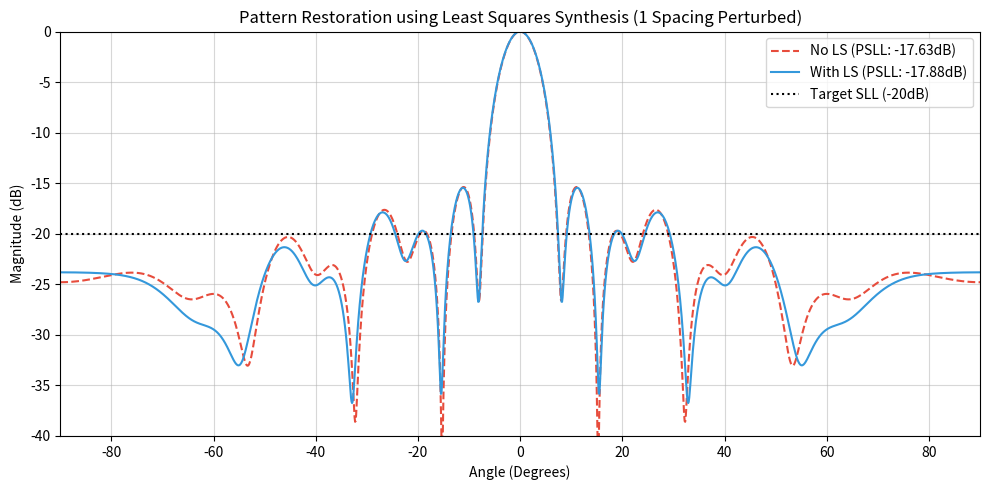
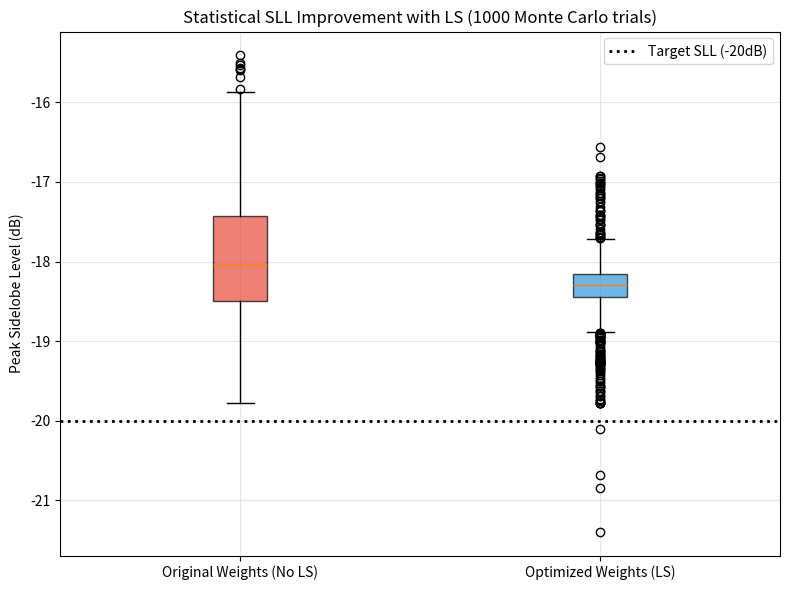

Python code for these plots, in order:
import numpy as np
import matplotlib.pyplot as plt
import os

out_dir = r"C:\Users\kimse\.gemini\antigravity\brain\9142a3ae-c2a8-4506-88ee-82c0717651e9\scratch"
os.makedirs(out_dir, exist_ok=True)

# 1. ULA Chebyshev Pattern (Desired)
N = 15
SLL_dB = 20
R = 10**(SLL_dB / 20.0)
z0 = np.cosh(np.arccosh(R) / (N - 1))
W_k = np.zeros(N, dtype=complex)
for k in range(N):
    u_k = (2 * np.pi * k) / N
    x_k = z0 * np.cos(u_k / 2)
    if np.abs(x_k) <= 1: W_k[k] = np.cos((N - 1) * np.arccos(x_k))
    else: W_k[k] = np.cosh((N - 1) * np.arccosh(np.complex128(x_k)))

w_ula = np.zeros(N, dtype=complex)
for n in range(N):
    sum_val = 0
    for k in range(N): sum_val += W_k[k] * np.exp(1j * 2 * np.pi * k * (n - (N+1)/2) / N)
    w_ula[n] = np.real(sum_val)
w_ula = w_ula / np.max(w_ula)

theta = np.linspace(-90, 90, 1801)
theta_rad = np.radians(theta)
x_ula = np.arange(N) * 0.5
x_ula -= np.mean(x_ula)
A_ula = np.exp(1j * 2 * np.pi * np.outer(np.sin(theta_rad), x_ula))
F_des = A_ula @ w_ula

# 2. Monte Carlo: 1 Spacing Perturbed
np.random.seed(42)
psll_no_ls = []
psll_ls = []

print("Running Monte Carlo with LS Optimization...")
for _ in range(1000):
    d = np.ones(N-1) * 0.5
    idx = np.random.randint(0, N-1)
    d[idx] = np.random.uniform(0.2, 0.7)
    
    x_pert = np.zeros(N)
    for i in range(1, N): x_pert[i] = x_pert[i-1] + d[i-1]
    x_pert -= np.mean(x_pert)
    
    A_pert = np.exp(1j * 2 * np.pi * np.outer(np.sin(theta_rad), x_pert))
    
    # Method 1: No LS (Original weights)
    F_no_ls = A_pert @ (w_ula / np.max(w_ula))
    mag_no_ls = 20 * np.log10(np.abs(F_no_ls) / np.max(np.abs(F_no_ls)))
    
    # Method 2: LS Synthesis
    w_ls, _, _, _ = np.linalg.lstsq(A_pert, F_des, rcond=None)
    F_ls = A_pert @ (w_ls / np.max(np.abs(w_ls)))
    mag_ls = 20 * np.log10(np.abs(F_ls) / np.max(np.abs(F_ls)))
    
    mask = np.abs(theta) > 15
    psll_no_ls.append(np.max(mag_no_ls[mask]))
    psll_ls.append(np.max(mag_ls[mask]))

mean_no_ls = np.mean(psll_no_ls)
mean_ls = np.mean(psll_ls)
print(f"Mean PSLL -> No LS: {mean_no_ls:.2f}dB | With LS: {mean_ls:.2f}dB")

# Example Pattern Comparison
d = np.ones(N-1) * 0.5
d[7] = 0.7 # Worst case roughly (center spacing perturbed)
x_pert = np.zeros(N)
for i in range(1, N): x_pert[i] = x_pert[i-1] + d[i-1]
x_pert -= np.mean(x_pert)
A_pert = np.exp(1j * 2 * np.pi * np.outer(np.sin(theta_rad), x_pert))

F_no_ls = A_pert @ (w_ula / np.max(w_ula))
mag_no_ls = 20 * np.log10(np.abs(F_no_ls) / np.max(np.abs(F_no_ls)))

w_ls, _, _, _ = np.linalg.lstsq(A_pert, F_des, rcond=None)
F_ls = A_pert @ (w_ls / np.max(np.abs(w_ls)))
mag_ls = 20 * np.log10(np.abs(F_ls) / np.max(np.abs(F_ls)))

plt.figure(figsize=(10, 5))
plt.plot(theta, mag_no_ls, color='#e74c3c', linestyle='--', linewidth=1.5, label=f'No LS (PSLL: {np.max(mag_no_ls[np.abs(theta)>15]):.2f}dB)')
plt.plot(theta, mag_ls, color='#3498db', linestyle='-', linewidth=1.5, label=f'With LS (PSLL: {np.max(mag_ls[np.abs(theta)>15]):.2f}dB)')
plt.axhline(-20, color='k', linestyle=':', label='Target SLL (-20dB)')
plt.ylim([-40, 0]); plt.xlim([-90, 90])
plt.title('Pattern Restoration using Least Squares Synthesis (1 Spacing Perturbed)')
plt.xlabel('Angle (Degrees)')
plt.ylabel('Magnitude (dB)')
plt.legend()
plt.grid(True, alpha=0.5)
plt.tight_layout()
plt.savefig(os.path.join(out_dir, 'ls_pattern_comparison.png'), dpi=150)
plt.close()

plt.figure(figsize=(8, 6))
box = plt.boxplot([psll_no_ls, psll_ls], patch_artist=True, labels=['Original Weights (No LS)', 'Optimized Weights (LS)'])
colors = ['#e74c3c', '#3498db']
for patch, color in zip(box['boxes'], colors):
    patch.set_facecolor(color)
    patch.set_alpha(0.7)
plt.title('Statistical SLL Improvement with LS (1000 Monte Carlo trials)')
plt.ylabel('Peak Sidelobe Level (dB)')
plt.axhline(-20, color='black', linestyle=':', linewidth=2, label='Target SLL (-20dB)')
plt.legend(loc='upper right')
plt.grid(True, alpha=0.3)
plt.tight_layout()
plt.savefig(os.path.join(out_dir, 'ls_boxplot.png'), dpi=150)
plt.close()
